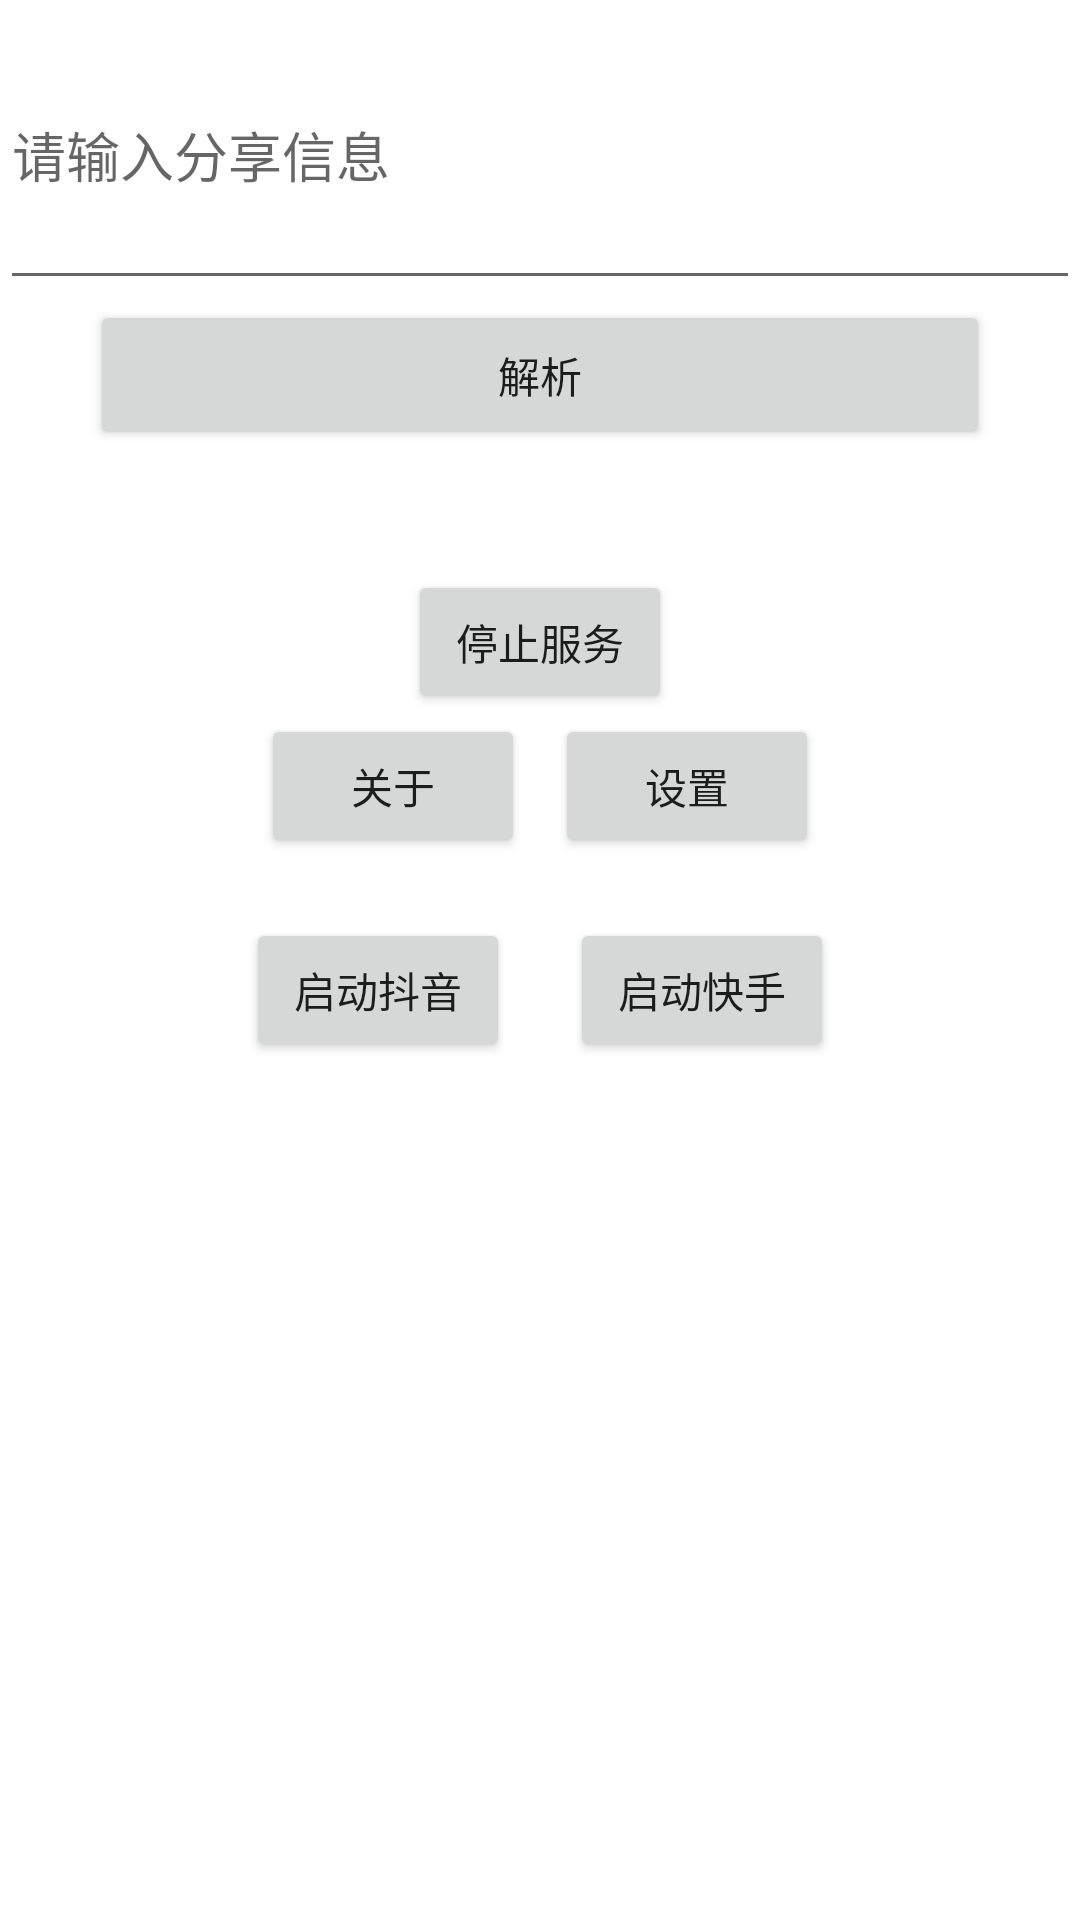

The Android layout XML behind this screen, and the referenced resources:
<!-- AndroidManifest.xml: application theme Theme.MediaQuickKt -->
<!-- res/layout/activity_main.xml -->
<?xml version="1.0" encoding="utf-8"?>
<RelativeLayout xmlns:android="http://schemas.android.com/apk/res/android"
    xmlns:app="http://schemas.android.com/apk/res-auto"
    xmlns:tools="http://schemas.android.com/tools"
    android:layout_width="match_parent"
    android:layout_height="match_parent"
    tools:context=".activity.MainActivity">

    <LinearLayout
        android:id="@+id/share_option_layout"
        android:layout_width="match_parent"
        android:layout_height="wrap_content"
        android:orientation="vertical">
        <EditText
            android:id="@+id/share_text_input"
            android:layout_width="match_parent"
            android:layout_height="100dp"
            android:layout_weight="9"
            android:hint="@string/please_input_share_info">
        </EditText>
        <Button
            android:id="@+id/parse_share_text"
            android:layout_width="match_parent"
            android:layout_height="50dp"
            android:layout_weight="2"
            android:layout_marginStart="30dp"
            android:layout_marginEnd="30dp"
            android:text="@string/operation_parse"/>
    </LinearLayout>
    <RelativeLayout
        android:layout_width="match_parent"
        android:layout_height="match_parent"
        android:layout_below="@id/share_option_layout">
        <LinearLayout
            android:layout_width="wrap_content"
            android:layout_height="wrap_content"
            android:layout_centerHorizontal="true"
            android:layout_marginTop="40dp"
            android:orientation="vertical">
            <LinearLayout
                android:layout_width="wrap_content"
                android:layout_height="wrap_content"
                android:orientation="vertical"
                android:layout_gravity="center">
                <Button
                    android:id="@+id/stop_service"
                    android:layout_width="wrap_content"
                    android:layout_height="wrap_content"
                    android:layout_gravity="center"
                    android:text="@string/operation_stop_service" />
                <LinearLayout
                    android:layout_width="wrap_content"
                    android:layout_height="wrap_content"
                    android:layout_gravity="center"
                    android:orientation="horizontal">
                    <Button
                        android:id="@+id/about"
                        android:layout_width="wrap_content"
                        android:layout_height="wrap_content"
                        android:text="关于"/>
                    <View
                        android:layout_width="10dp"
                        android:layout_height="1dp"/>
                    <Button
                        android:id="@+id/open_setting"
                        android:layout_width="wrap_content"
                        android:layout_height="wrap_content"
                        android:text="设置"/>
                </LinearLayout>
            </LinearLayout>
            <View
                android:layout_width="1dp"
                android:layout_height="20dp"/>
            <LinearLayout
                android:layout_width="wrap_content"
                android:layout_height="wrap_content"
                android:orientation="horizontal"
                android:layout_gravity="center_horizontal">
                <Button
                    android:id="@+id/open_douyin_app"
                    android:layout_width="wrap_content"
                    android:layout_height="wrap_content"
                    android:layout_gravity="center_vertical"
                    android:text="@string/operation_start_douyin_app"/>
                <View
                    android:layout_width="20dp"
                    android:layout_height="10dp"/>
                <Button
                    android:id="@+id/open_kuaishou_app"
                    android:layout_width="wrap_content"
                    android:layout_height="wrap_content"
                    android:layout_gravity="center_vertical"
                    android:text="@string/operation_start_kuaishou_app"/>
            </LinearLayout>
        </LinearLayout>

    </RelativeLayout>
</RelativeLayout>
<!-- resources referenced by this layout -->
<resources>
  <string name="operation_parse">解析</string>
  <string name="operation_start_douyin_app">启动抖音</string>
  <string name="operation_start_kuaishou_app">启动快手</string>
  <string name="operation_stop_service">停止服务</string>
  <string name="please_input_share_info">请输入分享信息</string>
  <style name="Theme.MediaQuickKt" parent="Theme.MaterialComponents.DayNight.DarkActionBar">
          
          <item name="colorPrimary">@color/purple_500</item>
          <item name="colorPrimaryVariant">@color/purple_700</item>
          <item name="colorOnPrimary">@color/white</item>
          
          <item name="colorSecondary">@color/teal_200</item>
          <item name="colorSecondaryVariant">@color/teal_700</item>
          <item name="colorOnSecondary">@color/black</item>
          
          <item name="android:statusBarColor" tools:targetApi="l">?attr/colorPrimaryVariant</item>
          
      </style>
  <!-- not gathered from this repository: default colours our renderer supplied (Android Studio template values) -->
  <color name="purple_500">#FF6200EE</color>
  <color name="purple_700">#FF3700B3</color>
  <color name="teal_200">#FF03DAC5</color>
  <color name="teal_700">#FF018786</color>
  <color name="black">#FF000000</color>
  <color name="white">#FFFFFFFF</color>
</resources>
